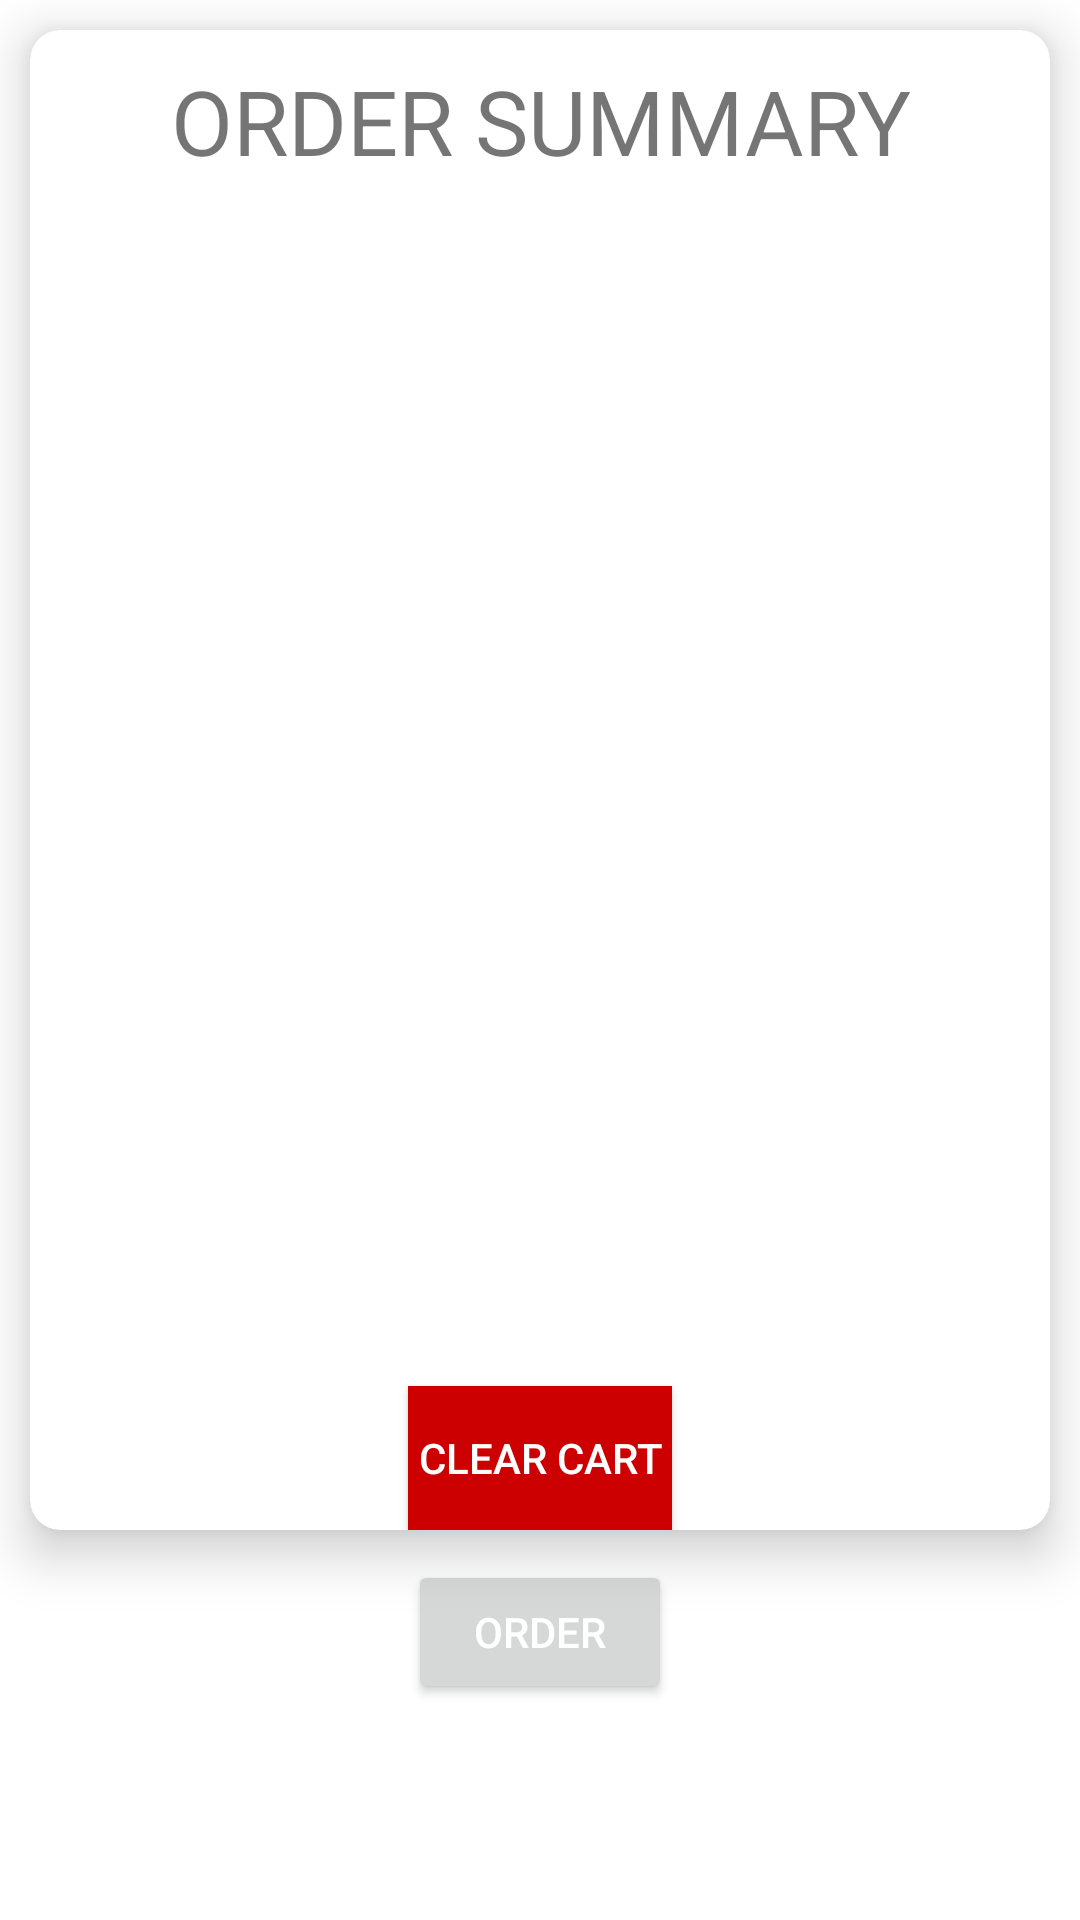

This screen was rendered from an Android layout file. Write that file and the resources it references.
<!-- AndroidManifest.xml: application theme Theme.BarberCornerProj -->
<!-- res/layout/activity_summary.xml -->
<?xml version="1.0" encoding="utf-8"?>
<RelativeLayout xmlns:android="http://schemas.android.com/apk/res/android"
    xmlns:app="http://schemas.android.com/apk/res-auto"
    xmlns:tools="http://schemas.android.com/tools"
    android:layout_width="match_parent"
    android:layout_height="match_parent"
    tools:context=".SummaryActivity">


    <androidx.cardview.widget.CardView
        android:layout_width="match_parent"
        android:layout_height="500dp"
        app:cardCornerRadius="10dp"
        app:cardElevation="10dp"
        android:layout_margin="10dp"
        android:id="@+id/card">

        <RelativeLayout
            android:layout_width="match_parent"
            android:layout_height="match_parent"
            android:scrollbars="vertical">

            <TextView
                android:layout_width="match_parent"
                android:layout_height="wrap_content"
                android:gravity="center"
                android:layout_marginTop="10dp"
                android:textSize="30sp"
                android:id="@+id/orderSummary"
                android:text="ORDER SUMMARY"/>

            <androidx.recyclerview.widget.RecyclerView
                android:layout_width="match_parent"
                android:paddingTop="40dp"
                android:layout_height="match_parent"
                android:id="@+id/rec_all_order"/>

            <Button
                android:layout_width="wrap_content"
                android:layout_height="wrap_content"
                android:layout_marginRight="30dp"
                android:layout_marginLeft="30dp"
                android:layout_centerInParent="true"
                android:text="Clear Cart"
                android:textColor="@android:color/white"
                android:background="@android:color/holo_red_dark"
                android:id="@+id/btn_clear_cart"
                android:layout_alignParentBottom="true"/>

        </RelativeLayout>
    </androidx.cardview.widget.CardView>

    <Button
        android:layout_width="wrap_content"
        android:layout_height="wrap_content"
        android:text="Order"
        android:layout_centerHorizontal="true"
        android:textColor="@color/white"
        android:id="@+id/btn_order"
        android:layout_below="@id/card"/>

</RelativeLayout>
<!-- resources referenced by this layout -->
<resources>
  <color name="white">#FFFFFFFF</color>
  <style name="Theme.BarberCornerProj" parent="Theme.MaterialComponents.DayNight.NoActionBar">
          
          <item name="colorPrimary">@color/purple_500</item>
          <item name="colorPrimaryVariant">@color/purple_700</item>
          <item name="colorOnPrimary">@color/teal_700</item>
          
          <item name="colorSecondary">@color/teal_200</item>
          <item name="colorSecondaryVariant">@color/teal_700</item>
          <item name="colorOnSecondary">@color/black</item>
          
          <item name="android:statusBarColor" tools:targetApi="l">?attr/colorPrimaryVariant</item>
          
      </style>
  <color name="purple_500">#FF6200EE</color>
  <color name="purple_700">#FF3700B3</color>
  <color name="teal_700">#FF018786</color>
  <color name="teal_200">#FF03DAC5</color>
  <color name="black">#FF000000</color>
</resources>
